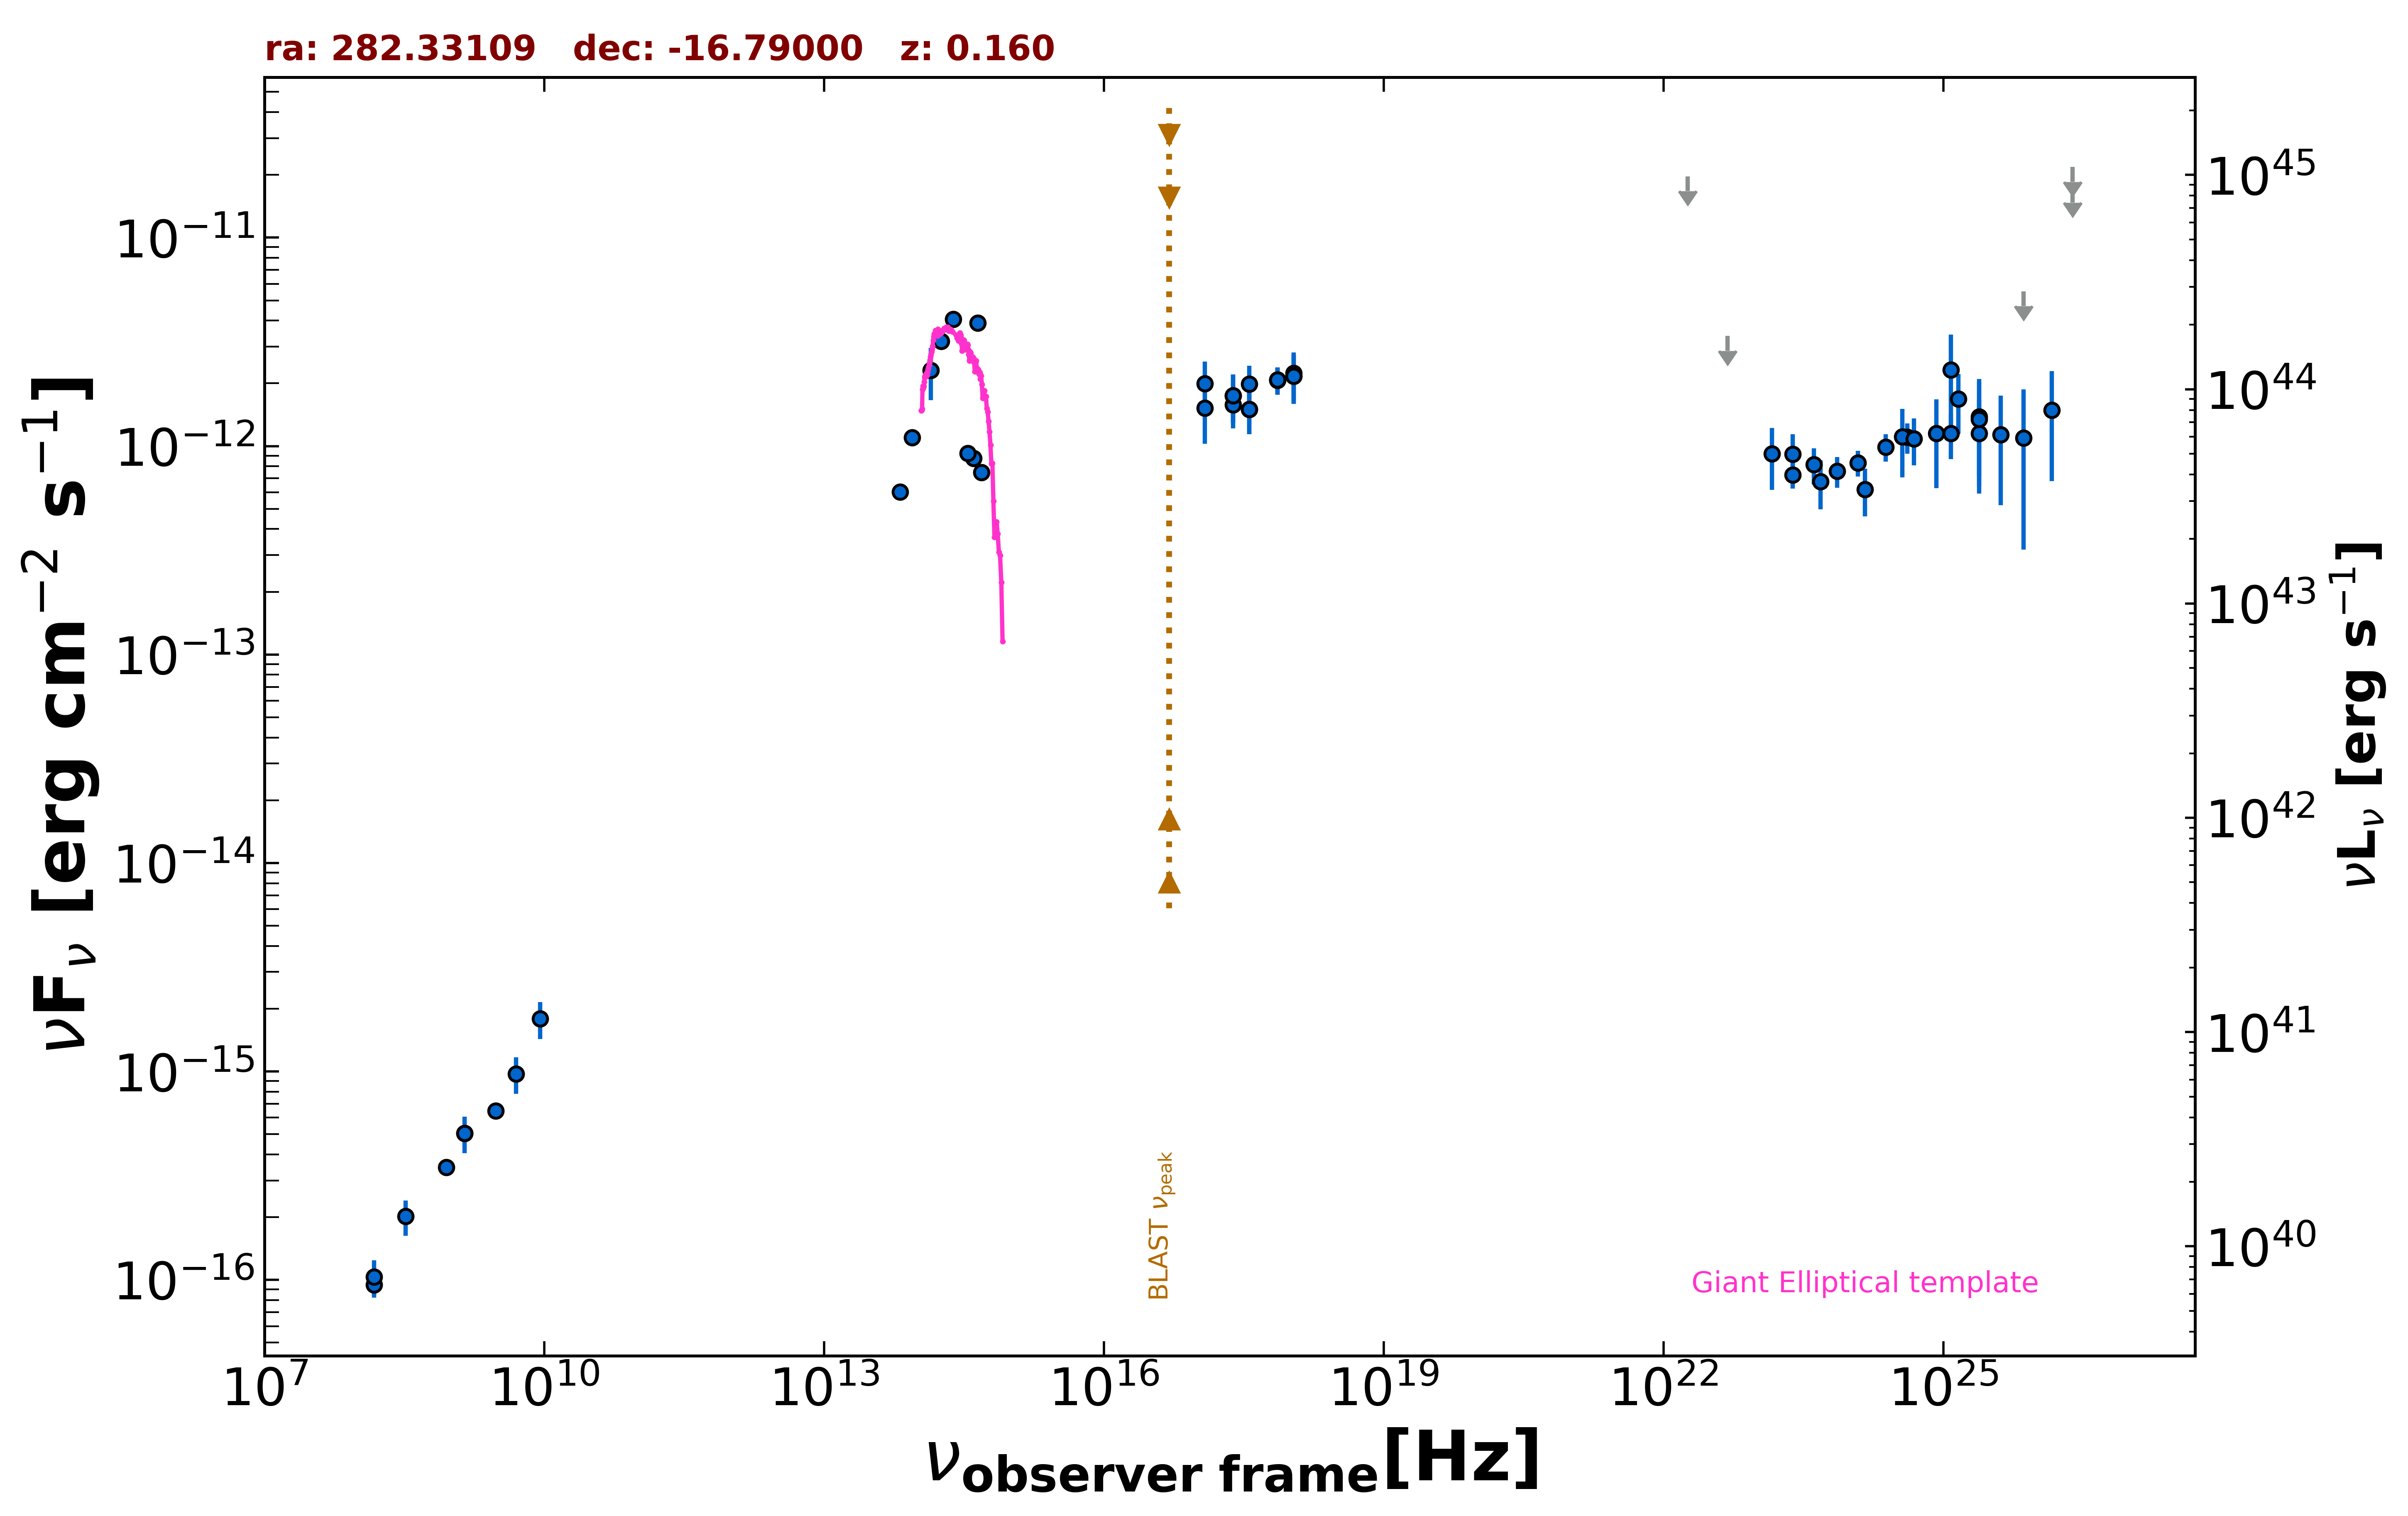

Source data for this figure (header and first rows):
freq., flux, err_flux, MJD_start, MJD_end, flag, catalog, reference
1.400e+09, 5.054e-16, 1.680e-17, 55000, 55000, , NVSS, Condon et al. 1998  AJ  115  1693
8.870e+08, 3.468e-16, 2.930e-17, 55000, 55000, , RACS, Hale et al. 2021  PASA  38  e058
3.000e+09, 6.464e-16, 1.165e-17, 55000, 55000, , VLASSQL, Gordon et al. 2021  ApJS  255  30
2.418e+17, 1.579e-12, 3.650e-13, 55000, 55000, , RASS, Boller et al. 2016  A&A  103  1
2.418e+17, 1.749e-12, 4.550e-13, 56835, 56835, , 1OUSX, Giommi et al. in preparation
3.627e+17, 1.499e-12, 3.600e-13, 56835, 56835, , 1OUSX, Giommi et al. in preparation
7.253e+17, 2.079e-12, 3.090e-13, 56835, 56835, , 1OUSX, Giommi et al. in preparation
1.088e+18, 2.168e-12, 5.720e-13, 56835, 56835, , 1OUSX, Giommi et al. in preparation
7.253e+17, 2.071e-12, 3.095e-13, 55000, 55000, , 2SXPS, Evans et al. 2020  ApJS  247  54
1.209e+17, 1.521e-12, 4.960e-13, 55000, 55000, , 2SXPS, Evans et al. 2020  ApJS  247  54
3.627e+17, 1.989e-12, 4.365e-13, 55000, 55000, , 2SXPS, Evans et al. 2020  ApJS  247  54
1.088e+18, 2.232e-12, 5.815e-13, 55000, 55000, , 2SXPS, Evans et al. 2020  ApJS  247  54
1.500e+08, 9.465e-17, 1.048e-17, 55000, 55000, , TGSS150, Intema et al. 2017  A&A  598  A781
1.389e+14, 2.309e-12, 6.505e-13, 55000, 55000, , 2MASS, Skrutskie et al. 2006  AJ  131  1163
1.804e+14, 3.178e-12, 2.755e-13, 55000, 55000, , 2MASS, Skrutskie et al. 2006  AJ  131  1163
2.427e+14, 4.063e-12, 2.470e-13, 55000, 55000, , 2MASS, Skrutskie et al. 2006  AJ  131  1163
8.817e+13, 1.098e-12, 4.500e-15, 55000, 55000, , UNWISE, Schlafly et al. 2019  ApJS  240  30
6.517e+13, 6.022e-13, 5.450e-15, 55000, 55000, , UNWISE, Schlafly et al. 2019  ApJS  240  30
4.455e+14, 3.900e-12, 0.000e+00, 55000, 55000, , GAIA, The Gaia Collaboration 2016  A&A  595  A…
4.859e+14, 7.492e-13, 1.460e-14, 55000, 55000, , PanSTARRS, Flewelling et al. 2020  ApJS  251  7
3.987e+14, 8.739e-13, 2.095e-14, 55000, 55000, , PanSTARRS, Flewelling et al. 2020  ApJS  251  7
3.462e+14, 9.242e-13, 1.340e-14, 55000, 55000, , PanSTARRS, Flewelling et al. 2020  ApJS  251  7
2.418e+17, 1.749e-12, 4.550e-13, 56835, 56835, , OUSXB, Giommi et al. 2019  A&A  631  A116
1.209e+17, 1.998e-12, 5.510e-13, 56835, 56835, , OUSXB, Giommi et al. 2019  A&A  631  A116
3.627e+17, 1.499e-12, 3.600e-13, 56835, 56835, , OUSXB, Giommi et al. 2019  A&A  631  A116
7.253e+17, 2.079e-12, 3.090e-13, 56835, 56835, , OUSXB, Giommi et al. 2019  A&A  631  A116
1.088e+18, 2.168e-12, 5.720e-13, 56835, 56835, , OUSXB, Giommi et al. 2019  A&A  631  A116
2.418e+23, 9.142e-13, 2.275e-13, 55000, 55000, , 2BIGB, Arsioli et al. 2020  MNRAS  493  2438
4.110e+23, 8.149e-13, 1.597e-13, 55000, 55000, , 2BIGB, Arsioli et al. 2020  MNRAS  493  2438
7.254e+23, 7.578e-13, 1.266e-13, 55000, 55000, , 2BIGB, Arsioli et al. 2020  MNRAS  493  2438
1.209e+24, 8.313e-13, 1.183e-13, 55000, 55000, , 2BIGB, Arsioli et al. 2020  MNRAS  493  2438
2.418e+24, 9.899e-13, 1.492e-13, 55000, 55000, , 2BIGB, Arsioli et al. 2020  MNRAS  493  2438
4.111e+24, 1.102e-12, 1.837e-13, 55000, 55000, , 2BIGB, Arsioli et al. 2020  MNRAS  493  2438
2.418e+25, 1.153e-12, 5.130e-13, 55000, 55000, , 2BIGB, Arsioli et al. 2020  MNRAS  493  2438
4.110e+25, 1.134e-12, 6.138e-13, 55000, 55000, , 2BIGB, Arsioli et al. 2020  MNRAS  493  2438
1.209e+25, 2.316e-12, 1.115e-12, 55000, 55000, , 2FHL, Ackermann et al. 2016  ApJS  222  1
2.418e+25, 1.382e-12, 6.629e-13, 55000, 55000, , 2FHL, Ackermann et al. 2016  ApJS  222  1
7.253e+25, 5.521e-12, 0.000e+00, 55000, 55000, UL, 2FHL, Ackermann et al. 2016  ApJS  222  1
2.418e+26, 2.183e-11, 0.000e+00, 55000, 55000, UL, 2FHL, Ackermann et al. 2016  ApJS  222  1
1.209e+25, 1.148e-12, 2.814e-13, 55000, 55000, , 3FHL, The Fermi-LAT Collaboration 2017  ApJS  …
3.627e+24, 1.109e-12, 4.019e-13, 55000, 55000, , 3FHL, The Fermi-LAT Collaboration 2017  ApJS  …
8.462e+24, 1.150e-12, 5.227e-13, 55000, 55000, , 3FHL, The Fermi-LAT Collaboration 2017  ApJS  …
2.418e+25, 1.343e-12, 7.518e-13, 55000, 55000, , 3FHL, The Fermi-LAT Collaboration 2017  ApJS  …
7.253e+25, 1.095e-12, 7.769e-13, 55000, 55000, , 3FHL, The Fermi-LAT Collaboration 2017  ApJS  …
2.418e+26, 1.729e-11, 0.000e+00, 55000, 55000, UL, 3FHL, The Fermi-LAT Collaboration 2017  ApJS  …
2.418e+23, 7.275e-13, 1.012e-13, 55000, 55000, , 4FGL-DR3, The Fermi-LAT Collaboration 2022  arXiv:…
1.813e+22, 1.967e-11, 0.000e+00, 55000, 55000, UL, 4FGL-DR3, The Fermi-LAT Collaboration 2022  arXiv:…
4.835e+22, 3.375e-12, 0.000e+00, 55000, 55000, UL, 4FGL-DR3, The Fermi-LAT Collaboration 2022  arXiv:…
1.451e+23, 9.190e-13, 3.011e-13, 55000, 55000, , 4FGL-DR3, The Fermi-LAT Collaboration 2022  arXiv:…
4.835e+23, 6.763e-13, 1.787e-13, 55000, 55000, , 4FGL-DR3, The Fermi-LAT Collaboration 2022  arXiv:…
1.451e+24, 6.192e-13, 1.596e-13, 55000, 55000, , 4FGL-DR3, The Fermi-LAT Collaboration 2022  arXiv:…
4.835e+24, 1.083e-12, 2.732e-13, 55000, 55000, , 4FGL-DR3, The Fermi-LAT Collaboration 2022  arXiv:…
1.451e+25, 1.683e-12, 5.380e-13, 55000, 55000, , 4FGL-DR3, The Fermi-LAT Collaboration 2022  arXiv:…
1.451e+26, 1.485e-12, 8.065e-13, 55000, 55000, , 4FGL-DR3, The Fermi-LAT Collaboration 2022  arXiv:…
1.500e+08, 1.032e-16, 2.100e-17, 55000, 55000, , SPECFINDV3, Stein et al.  2021  A&A  655  A17
1.400e+09, 5.054e-16, 1.008e-16, 55000, 55000, , SPECFINDV3, Stein et al.  2021  A&A  655  A17
3.250e+08, 2.015e-16, 3.900e-17, 55000, 55000, , SPECFINDV3, Stein et al.  2021  A&A  655  A17
5.000e+09, 9.750e-16, 1.950e-16, 55000, 55000, , SPECFINDV3, Stein et al.  2021  A&A  655  A17
9.000e+09, 1.791e-15, 3.600e-16, 55000, 55000, , SPECFINDV3, Stein et al.  2021  A&A  655  A17
